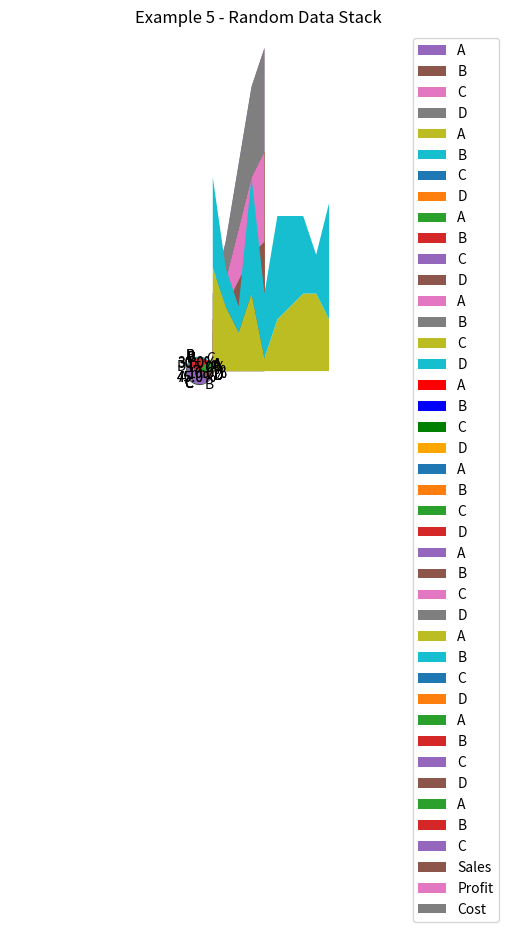

The matplotlib source for this figure: (Note: this script raises an exception after producing the figure.)
"""
===============================================================
Matplotlib Library – Advanced Visualization
===============================================================

Purpose:
Learn and implement all advanced visualization plots in Python 
using Matplotlib for data analytics, reporting, and research.

Matplotlib helps visualize data patterns, relationships, and 
distributions using various advanced plots like Pie Charts, 
Stacked Area Charts, Box Plots, Error Bars, Polar Plots, 
3D Plots, and more.

---------------------------------------------------------------
Key Advanced Concepts:
---------------------------------------------------------------
1. Subplots → Multiple plots in one figure.
2. 3D Plots → For representing three-dimensional data.
3. Error Bars & Filled Plots → To show uncertainty or variation.
4. Custom Colormaps & Styles → For presentation-ready visuals.
---------------------------------------------------------------
"""

import matplotlib.pyplot as plt
import numpy as np
from mpl_toolkits.mplot3d import Axes3D


# ============================================================
# 1️⃣ PIE CHART – 10 Examples
# ============================================================
"""
PIE CHART:
Represents proportions of categories in a circular chart.
- Used for: Showing % contribution of each category.
- Common in: Business reports, sales distribution, market share.
"""

labels = ['A', 'B', 'C', 'D']
sizes = [15, 30, 45, 10]
colors = ['red', 'blue', 'green', 'orange']

# Example 1: Basic Pie
plt.pie(sizes)
plt.title("Example 1 - Basic Pie Chart")
plt.show()

# Example 2: With Labels
plt.pie(sizes, labels=labels)
plt.title("Example 2 - Pie with Labels")
plt.show()

# Example 3: With Percentage
plt.pie(sizes, labels=labels, autopct='%1.1f%%')
plt.title("Example 3 - Pie with Percentages")
plt.show()

# Example 4: Exploded Slice
plt.pie(sizes, labels=labels, explode=(0, 0.1, 0, 0))
plt.title("Example 4 - Exploded Slice")
plt.show()

# Example 5: Shadow
plt.pie(sizes, labels=labels, shadow=True)
plt.title("Example 5 - Pie with Shadow")
plt.show()

# Example 6: Custom Colors
plt.pie(sizes, labels=labels, colors=colors)
plt.title("Example 6 - Custom Colors")
plt.show()

# Example 7: Start Angle
plt.pie(sizes, labels=labels, startangle=180)
plt.title("Example 7 - Start Angle")
plt.show()

# Example 8: Donut Chart
plt.pie(sizes, labels=labels, wedgeprops=dict(width=0.4))
plt.title("Example 8 - Donut Chart")
plt.show()

# Example 9: Combined Features
plt.pie(sizes, labels=labels, explode=(0, 0.1, 0, 0), autopct='%1.1f%%', shadow=True)
plt.title("Example 9 - Combined Features Pie")
plt.show()

# Example 10: Equal Aspect Ratio
plt.pie(sizes, labels=labels)
plt.axis('equal')  # equal, auto, scaled,tight
plt.title("Example 10 - Equal Aspect Pie")
plt.show()


# ============================================================
# 2️⃣ STACKED AREA PLOT – 10 Examples
# ============================================================
"""
STACKED AREA PLOT:
Displays cumulative totals of multiple variables over time.
"""

x = np.arange(1, 6)
y1 = [3, 5, 7, 9, 10]
y2 = [1, 2, 4, 6, 7]
y3 = [2, 3, 5, 7, 8]

# Example 1: Basic Stack
plt.stackplot(x, y1, y2)
plt.title("Example 1 - Basic Stacked Area")
plt.show()

# Example 2: With Labels
plt.stackplot(x, y1, y2, y3, labels=['A', 'B', 'C'])
plt.legend()
plt.title("Example 2 - With Labels")
plt.show()

# Example 3: Custom Colors
plt.stackplot(x, y1, y2, colors=['red', 'green'])
plt.title("Example 3 - Custom Colors")
plt.show()

# Example 4: Trend Visualization
plt.stackplot(x, y1, y2, y3, labels=['Sales', 'Profit', 'Cost'])
plt.legend()
plt.title("Example 4 - Sales Trend")
plt.show()

# Example 5: Different Data Sets
x = np.arange(1, 11)
plt.stackplot(x, np.random.randint(1, 10, 10), np.random.randint(1, 10, 10))
plt.title("Example 5 - Random Data Stack")
plt.show()

# Example 6: Alpha Transparency
plt.stackplot(x, y1, y2, alpha=0.5)
plt.title("Example 6 - Transparent Stack")
plt.show()

# Example 7: With Grid
plt.stackplot(x, y1, y2)
plt.grid(True)
plt.title("Example 7 - Stack with Grid")
plt.show()

# Example 8: Styled Stack
plt.stackplot(x, y1, y2, colors=['skyblue', 'lightgreen'], labels=['Region 1', 'Region 2'])
plt.legend()
plt.title("Example 8 - Styled Stack")
plt.show()

# Example 9: Larger Dataset
x = np.arange(1, 21)
y1 = np.random.randint(10, 50, 20)  # 10-50 random integers size=20
y2 = np.random.randint(5, 25, 20)  # 5-25 random integers size=20
plt.stackplot(x, y1, y2)
plt.title("Example 9 - 20 Points Stack")
plt.show()

# Example 10: Area Trend
plt.stackplot(x, np.sin(x), np.cos(x))
plt.title("Example 10 - Sine-Cosine Stack")
plt.show()


# ============================================================
# 3️⃣ BOX PLOT – 10 Examples
# ============================================================
"""
BOX PLOT:
Shows data spread, median, quartiles, and outliers.
"""

data = np.random.randn(100)

# Example 1: Basic
plt.boxplot(data)
plt.title("Example 1 - Basic Box Plot")
plt.show()

# Example 2: Horizontal
plt.boxplot(data, vert=False)
plt.title("Example 2 - Horizontal Box")
plt.show()

# Example 3: Multiple Boxes
data2 = np.random.randn(100)
plt.boxplot([data, data2])
plt.title("Example 3 - Multiple Box Plot")
plt.show()

# Example 4: With Labels
plt.boxplot([data, data2], labels=['Data1', 'Data2'])
plt.title("Example 4 - Labeled Box Plot")
plt.show()

# Example 5: Show Mean
plt.boxplot(data, showmeans=True)
plt.title("Example 5 - Box with Mean")
plt.show()

# Example 6: Custom Flier Props
plt.boxplot(data, flierprops=dict(marker='o', color='red', markersize=8))
plt.title("Example 6 - Custom Outliers")
plt.show()

# Example 7: Patch Artist
plt.boxplot([data, data2], patch_artist=True, boxprops=dict(facecolor='lightblue'))
plt.title("Example 7 - Colored Box Plot")
plt.show()

# Example 8: Notched
plt.boxplot(data, notch=True)
plt.title("Example 8 - Notched Box")
plt.show()

# Example 9: Wider Box
plt.boxplot(data, widths=0.7)
plt.title("Example 9 - Wider Box")
plt.show()

# Example 10: Dataset Comparison
data3 = np.random.randn(100) * 2
plt.boxplot([data, data2, data3], labels=['A', 'B', 'C'])
plt.title("Example 10 - 3 Dataset Comparison")
plt.show()


# ============================================================
# 4️⃣ ERROR BAR PLOT – 10 Examples
# ============================================================
"""
ERROR BAR:
Used to show uncertainty or variation.
"""

x = np.arange(5)
y = [3, 5, 7, 9, 11]
yerr = [0.5, 0.2, 0.3, 0.4, 0.1]

# Example 1: Basic
plt.errorbar(x, y, yerr=yerr)
plt.title("Example 1 - Basic Error Bar")
plt.show()

# Example 2: Custom Color
plt.errorbar(x, y, yerr=yerr, color='red')
plt.title("Example 2 - Red Error Bar")
plt.show()

# Example 3: Capsize
plt.errorbar(x, y, yerr=yerr, capsize=5)
plt.title("Example 3 - With Caps")
plt.show()

# Example 4: Custom Marker
plt.errorbar(x, y, yerr=yerr, fmt='o', color='blue')
plt.title("Example 4 - Circle Markers")
plt.show()

# Example 5: Horizontal Error
plt.errorbar(x, y, xerr=0.3)
plt.title("Example 5 - Horizontal Error Bar")
plt.show()

# Example 6: Both Axes Error
plt.errorbar(x, y, yerr=yerr, xerr=0.2)
plt.title("Example 6 - Both Axis Error")
plt.show()

# Example 7: Thick Lines
plt.errorbar(x, y, yerr=yerr, lw=2)
plt.title("Example 7 - Thick Error Bar")
plt.show()

# Example 8: Color + Marker Combo
plt.errorbar(x, y, yerr=yerr, fmt='s', color='green', ecolor='black')
plt.title("Example 8 - Styled Error Bar")
plt.show()

# Example 9: With Grid
plt.errorbar(x, y, yerr=yerr)
plt.grid(True)
plt.title("Example 9 - Error Bar with Grid")
plt.show()

# Example 10: Randomized Data
for i in range(3):
    plt.errorbar(x, np.random.randint(5, 15, 5), yerr=np.random.rand(5), fmt='--o', label=f'Set {i+1}')
plt.legend()
plt.title("Example 10 - Multiple Error Bars")
plt.show()

# ============================================================
# ADVANCED VISUALIZATION – SITUATION-BASED PROBLEMS (PART 2)
# ============================================================

"""
Purpose:
Solve more real-world problems using advanced Matplotlib features 
such as histograms, annotations, barh charts, 3D surfaces, subplots, and color maps.
"""
# ------------------------------------------------------------
# Problem 11: Compare sales performance across regions (Bar Chart)
# ------------------------------------------------------------
regions = ['North', 'South', 'East', 'West']
sales_2024 = [420, 380, 460, 310]
sales_2025 = [480, 400, 520, 350]

x = np.arange(len(regions))
plt.bar(x - 0.2, sales_2024, width=0.4, label='2024', color='skyblue')
plt.bar(x + 0.2, sales_2025, width=0.4, label='2025', color='orange')
plt.xticks(x, regions)
plt.xlabel("Regions")
plt.ylabel("Sales (in units)")
plt.title("Regional Sales Comparison 2024 vs 2025")
plt.legend()
plt.show()

# ------------------------------------------------------------
# Problem 12: Visualize student marks distribution (Histogram)
# ------------------------------------------------------------
marks = np.random.normal(70, 10, 200)
plt.hist(marks, bins=15, color='purple', edgecolor='white')
plt.title("Student Marks Distribution")
plt.xlabel("Marks Range")
plt.ylabel("Number of Students")
plt.show()

# ------------------------------------------------------------
# Problem 13: Visualize weather temperature (Line + Fill)
# ------------------------------------------------------------
days = np.arange(1, 11)
temperature = np.random.randint(25, 40, 10)
plt.plot(days, temperature, color='red', marker='o')
plt.fill_between(days, temperature, color='orange', alpha=0.3)
plt.title("10-Day Temperature Trend")
plt.xlabel("Day")
plt.ylabel("Temperature (°C)")
plt.show()

# ------------------------------------------------------------
# Problem 14: Display product share (Horizontal Bar)
# ------------------------------------------------------------
products = ['Laptops', 'Mobiles', 'Tablets', 'Accessories']
shares = [40, 55, 25, 15]
plt.barh(products, shares, color='green')
plt.title("Product Share in Market")
plt.xlabel("Percentage Share")
plt.show()

# ------------------------------------------------------------
# Problem 15: Visualize error trend with confidence interval
# ------------------------------------------------------------
x = np.linspace(0, 10, 100)
y = np.sin(x)
error = 0.2 + 0.2 * np.sqrt(x)
plt.plot(x, y, 'b-', label='Sine Curve')
plt.fill_between(x, y - error, y + error, color='blue', alpha=0.2)
plt.title("Sine Wave with Confidence Interval")
plt.legend()
plt.show()

# ------------------------------------------------------------
# Problem 16: 3D Surface Plot for Mathematical Function
# ------------------------------------------------------------
fig = plt.figure()
ax = fig.add_subplot(111, projection='3d')
X = np.arange(-5, 5, 0.25)
Y = np.arange(-5, 5, 0.25)
X, Y = np.meshgrid(X, Y)
Z = np.sin(np.sqrt(X**2 + Y**2))
ax.plot_surface(X, Y, Z, cmap='viridis')
ax.set_title("3D Surface Plot")
plt.show()

# ------------------------------------------------------------
# Problem 17: Annotate highest point in data
# ------------------------------------------------------------
x = np.linspace(0, 10, 100)
y = np.sin(x)
max_y = np.max(y)
max_x = x[np.argmax(y)]
plt.plot(x, y)
plt.scatter(max_x, max_y, color='red')
plt.annotate('Peak Point', xy=(max_x, max_y), xytext=(max_x+0.5, max_y),
             arrowprops=dict(facecolor='black', shrink=0.05))
plt.title("Annotated Sine Curve")
plt.show()

# ------------------------------------------------------------
# Problem 18: Display correlation between two variables (Scatter)
# ------------------------------------------------------------
x = np.random.rand(100)
y = x * 2 + np.random.rand(100) * 0.5
plt.scatter(x, y, color='teal', alpha=0.6)
plt.title("Correlation between X and Y")
plt.xlabel("X Values")
plt.ylabel("Y Values")
plt.show()

# ------------------------------------------------------------
# Problem 19: Monthly revenue trend using multiple subplots
# ------------------------------------------------------------
months = np.arange(1, 13)
revenue_2024 = np.random.randint(40, 100, 12)
revenue_2025 = np.random.randint(60, 120, 12)

fig, ax = plt.subplots(2, 1, figsize=(8, 6))
ax[0].plot(months, revenue_2024, 'bo-', label='2024')
ax[1].plot(months, revenue_2025, 'go-', label='2025')
ax[0].set_title("Revenue 2024")
ax[1].set_title("Revenue 2025")
for a in ax:
    a.set_xlabel("Month")
    a.set_ylabel("Revenue")
    a.legend()
plt.tight_layout()
plt.show()

# ------------------------------------------------------------
# Problem 20: Visualize data with color mapping (Heatmap)
# ------------------------------------------------------------
data = np.random.rand(10, 10)
plt.imshow(data, cmap='coolwarm', interpolation='nearest')
plt.title("Heatmap Example")
plt.colorbar(label="Intensity")
plt.show()

# ============================================================
# THEORY – ADVANCED MATPLOTLIB CONCEPTS
# ============================================================
"""
1. **Customization Options**
   - Color styles: 'dark_background', 'ggplot', 'seaborn'
   - Line styles: '-', '--', '-.', ':'
   - Marker styles: 'o', '*', '^', 's'
   - Titles, legends, grids, and axes control.

2. **Performance Optimization**
   - Use NumPy arrays for faster computations.
   - Avoid unnecessary redraws in large datasets.
   - Use interactive backends like `%matplotlib notebook`.

3. **3D and Interactive Plots**
   - `Axes3D`: For line, scatter, and surface plots in 3D.
   - Widgets and sliders from `matplotlib.widgets` can be used for interactivity.

4. **Subplots & Layout**
   - `plt.subplot()` for quick layouts.
   - `plt.subplots()` for flexible control with figure and axes objects.

5. **Color Maps**
   - Used to represent intensity (like in heatmaps).
   - Popular colormaps: `viridis`, `plasma`, `coolwarm`, `inferno`.

6. **Annotations & Text**
   - Use `plt.annotate()` to highlight key points.
   - Useful in scientific and financial charts for clarity.

7. **Exporting Figures**
   - Save plots as image or PDF using `plt.savefig('chart.png', dpi=300)`.

8. **Integration**
   - Matplotlib works with Pandas, NumPy, and Seaborn for advanced data visualization pipelines.

9. **Presentation Tips**
   - Use consistent colors, legends, and labels.
   - Avoid overloading charts with too much data.
   - Make use of gridlines and axis labels.

10. **Real-world Usage**
    - Data analysts use Matplotlib for:
        * Sales trend visualization
        * Financial data analytics
        * Machine learning feature analysis
        * Academic & scientific reporting
"""
